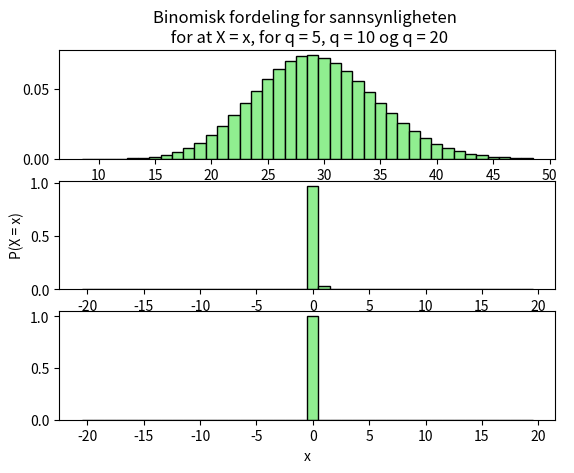

This chart was generated by the following Python code:
from scipy.stats import binom
import numpy as np
import matplotlib.pyplot as plt
# Vi har 4 ulike valg, og q antall valg vi skal gjoere:

def n(q):
    return 4**q

# Vi skal finne sannsynligheten for akkurat en kombinasjon

def P_x_s(n):
    # n er antall kombinasjoner
    return(1/n)

Q = [5,10,20]
N = 30000

print()


print()

fig = plt.figure()
ax = fig.add_subplot(111)    # The big subplot

ax.spines['top'].set_color('none')
ax.spines['bottom'].set_color('none')
ax.spines['left'].set_color('none')
ax.spines['right'].set_color('none')
ax.tick_params(labelcolor='w', top=False, bottom=False, left=False, right=False)

ax.set_xlabel('x')
ax.set_ylabel('P(X = x)',labelpad = 4)
ax.set_title("Binomisk fordeling for sannsynligheten \n for at X = x, for q = 5, q = 10 og q = 20")

i = 1
for q in Q:
    E = int(N*(1/4**(q)))
    ax = plt.subplot(3,1,i)
    X = np.arange(E - 20,E + 20)
    ax.bar(X,binom.pmf(X,N,1/(4**q)),width = 1,edgecolor="black",color = "lightgreen")
    i += 1
    #pass

plt.show()